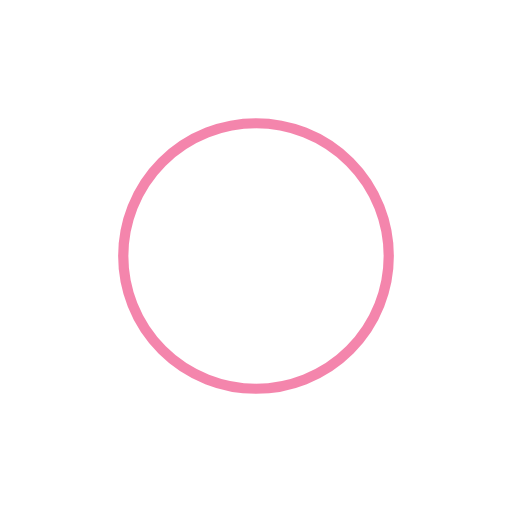
t = 0.00 s
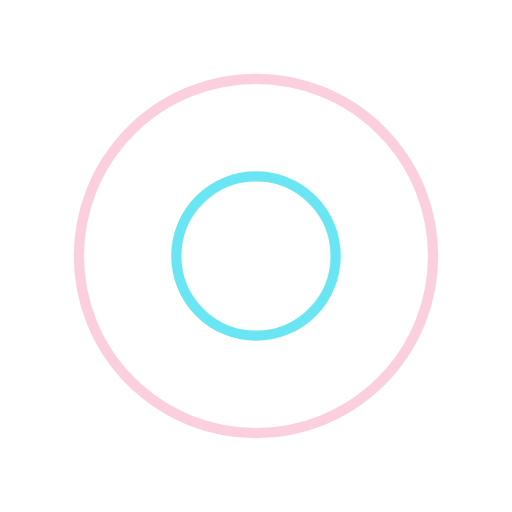
t = 0.52 s
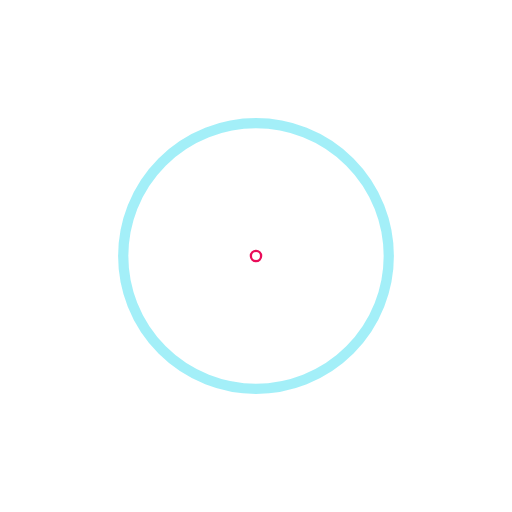
t = 1.04 s
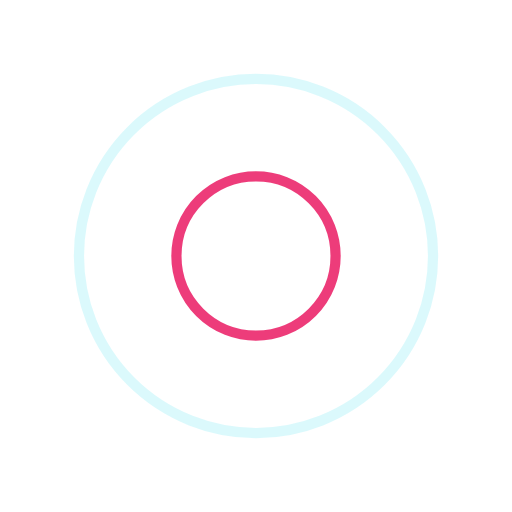
t = 1.56 s

The animated SVG that drew these frames (rendered in a browser with its animation timeline set to each time). Animation: 4 SMIL elements (animate=4); one cycle of 2.08 s, repeats indefinitely.

<?xml version="1.0" encoding="utf-8"?>
<svg xmlns="http://www.w3.org/2000/svg" xmlns:xlink="http://www.w3.org/1999/xlink" style="margin: auto; background: rgb(255, 255, 255); display: block; shape-rendering: auto;" width="200px" height="200px" viewBox="0 0 100 100" preserveAspectRatio="xMidYMid">
<circle cx="50" cy="50" r="0" fill="none" stroke="#e90c59" stroke-width="2">
  <animate attributeName="r" repeatCount="indefinite" dur="2.0833333333333335s" values="0;40" keyTimes="0;1" keySplines="0 0.2 0.8 1" calcMode="spline" begin="-1.0416666666666667s"></animate>
  <animate attributeName="opacity" repeatCount="indefinite" dur="2.0833333333333335s" values="1;0" keyTimes="0;1" keySplines="0.2 0 0.8 1" calcMode="spline" begin="-1.0416666666666667s"></animate>
</circle>
<circle cx="50" cy="50" r="0" fill="none" stroke="#46dff0" stroke-width="2">
  <animate attributeName="r" repeatCount="indefinite" dur="2.0833333333333335s" values="0;40" keyTimes="0;1" keySplines="0 0.2 0.8 1" calcMode="spline"></animate>
  <animate attributeName="opacity" repeatCount="indefinite" dur="2.0833333333333335s" values="1;0" keyTimes="0;1" keySplines="0.2 0 0.8 1" calcMode="spline"></animate>
</circle>
<!-- [ldio] generated by https://loading.io/ --></svg>